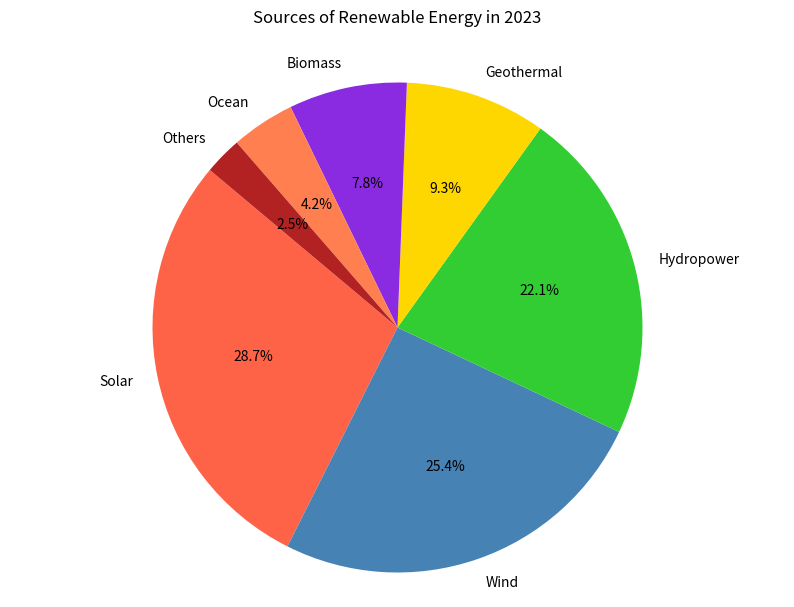

Python code for this plot:

import matplotlib.pyplot as plt

# Data
sources = ['Solar', 'Wind', 'Hydropower', 'Geothermal', 'Biomass', 'Ocean', 'Others']
percentages = [28.7, 25.4, 22.1, 9.3, 7.8, 4.2, 2.5]

# Colors
colors = ['#FF6347', '#4682B4', '#32CD32', '#FFD700', '#8A2BE2', '#FF7F50', '#B22222']

# Plot
plt.figure(figsize=(10, 7))  # Width and height of the chart
plt.pie(percentages, labels=sources, colors=colors, startangle=140, autopct='%1.1f%%')

plt.title("Sources of Renewable Energy in 2023", y=1.05)
plt.axis('equal')  # Equal aspect ratio ensures that pie is drawn as a circle.

plt.show()